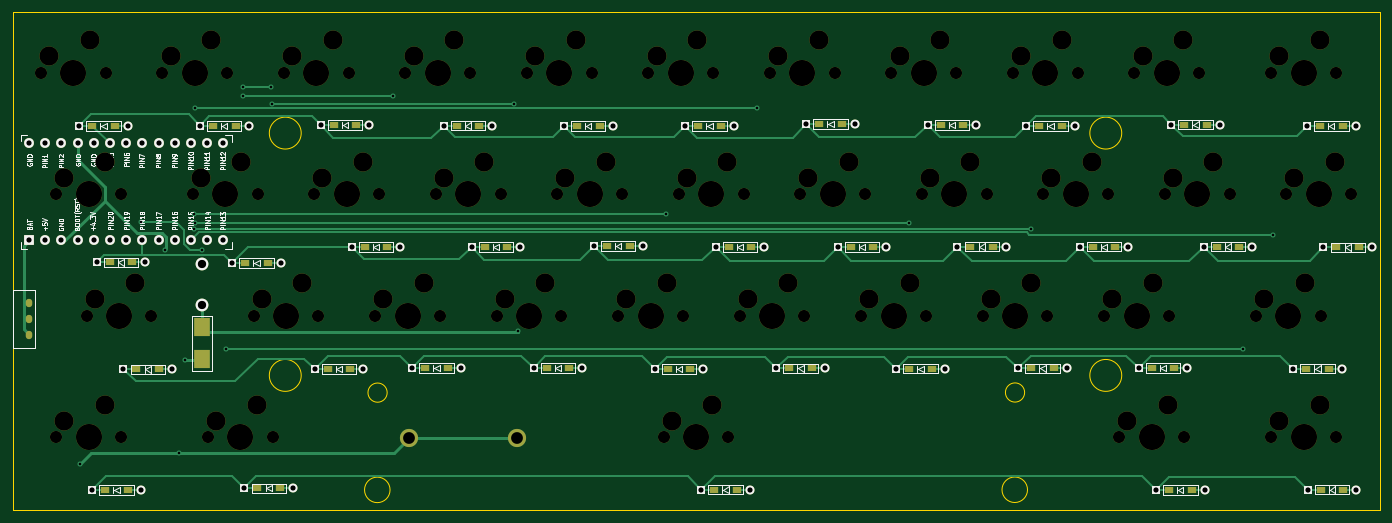
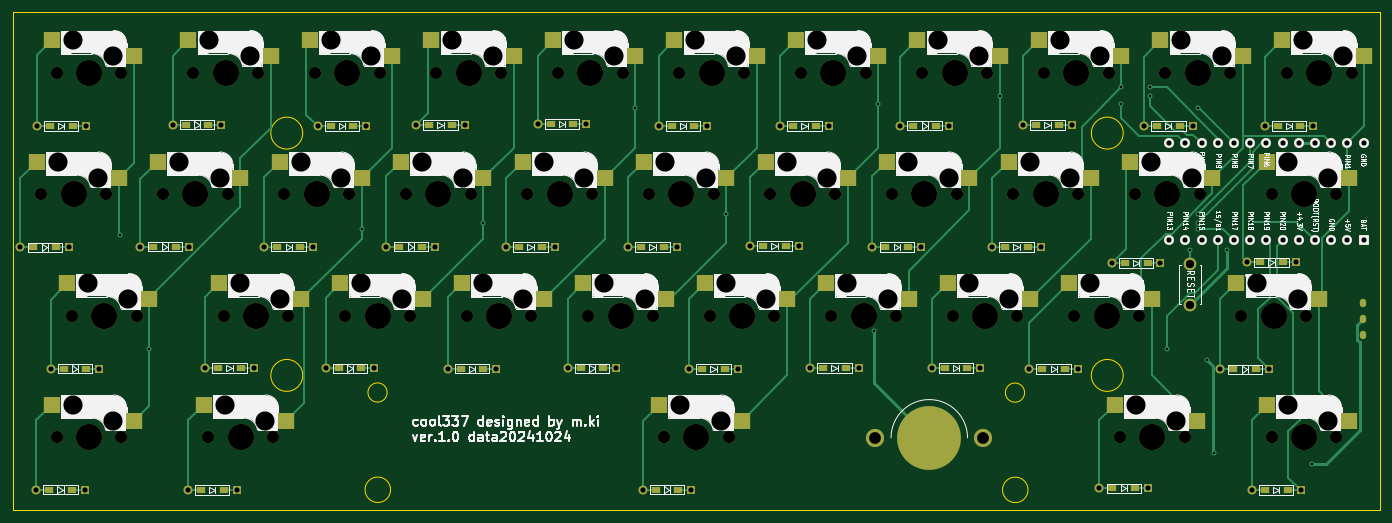
Circuit board: 9 layer files. Board 214.3 x 78.1 mm.
- bottom_copper: cool337-B_Cu.gbr (30444 bytes)
- bottom_mask: cool337-B_Mask.gbr (14217 bytes)
- bottom_silk: cool337-B_Silkscreen.gbr (119047 bytes)
- outline: cool337-Edge_Cuts.gbr (1192 bytes)
- top_copper: cool337-F_Cu.gbr (23040 bytes)
- top_mask: cool337-F_Mask.gbr (12210 bytes)
- top_silk: cool337-F_Silkscreen.gbr (60777 bytes)
- drill: cool337-NPTH.drl (3093 bytes)
- drill: cool337-PTH.drl (2559 bytes)

=== bottom_copper: cool337-B_Cu.gbr (30444 bytes, source omitted) ===
=== bottom_mask: cool337-B_Mask.gbr (14217 bytes, source omitted) ===
=== bottom_silk: cool337-B_Silkscreen.gbr (119047 bytes, source omitted) ===
=== outline: cool337-Edge_Cuts.gbr ===
%TF.GenerationSoftware,KiCad,Pcbnew,7.0.8*%
%TF.CreationDate,2024-10-24T11:53:26+09:00*%
%TF.ProjectId,cool337,636f6f6c-3333-4372-9e6b-696361645f70,rev?*%
%TF.SameCoordinates,Original*%
%TF.FileFunction,Profile,NP*%
%FSLAX46Y46*%
G04 Gerber Fmt 4.6, Leading zero omitted, Abs format (unit mm)*
G04 Created by KiCad (PCBNEW 7.0.8) date 2024-10-24 11:53:26*
%MOMM*%
%LPD*%
G01*
G04 APERTURE LIST*
%TA.AperFunction,Profile*%
%ADD10C,0.100000*%
%TD*%
G04 APERTURE END LIST*
D10*
X-9510000Y9510000D02*
X204840000Y9510000D01*
X204840000Y-68600000D01*
X-9510000Y-68600000D01*
X-9510000Y9510000D01*
X164370000Y-47470000D02*
G75*
G03*
X164370000Y-47470000I-2500000J0D01*
G01*
X49197341Y-50170000D02*
G75*
G03*
X49197341Y-50170000I-1505000J0D01*
G01*
X149597659Y-65400000D02*
G75*
G03*
X149597659Y-65400000I-2000000J0D01*
G01*
X149145000Y-50150000D02*
G75*
G03*
X149145000Y-50150000I-1505000J0D01*
G01*
X35720000Y-9480000D02*
G75*
G03*
X35720000Y-9480000I-2500000J0D01*
G01*
X35720000Y-47470000D02*
G75*
G03*
X35720000Y-47470000I-2500000J0D01*
G01*
X49650000Y-65420000D02*
G75*
G03*
X49650000Y-65420000I-2000000J0D01*
G01*
X164370000Y-9480000D02*
G75*
G03*
X164370000Y-9480000I-2500000J0D01*
G01*
M02*

=== top_copper: cool337-F_Cu.gbr (23040 bytes, source omitted) ===
=== top_mask: cool337-F_Mask.gbr (12210 bytes, source omitted) ===
=== top_silk: cool337-F_Silkscreen.gbr (60777 bytes, source omitted) ===
=== drill: cool337-NPTH.drl ===
M48
; DRILL file {KiCad 7.0.8} date 2024 October 24, Thursday 11:52:28
; FORMAT={-:-/ absolute / metric / decimal}
; #@! TF.CreationDate,2024-10-24T11:52:28+09:00
; #@! TF.GenerationSoftware,Kicad,Pcbnew,7.0.8
; #@! TF.FileFunction,NonPlated,1,2,NPTH
FMAT,2
METRIC
; #@! TA.AperFunction,NonPlated,NPTH,ComponentDrill
T1C1.900
; #@! TA.AperFunction,NonPlated,NPTH,ComponentDrill
T2C3.000
; #@! TA.AperFunction,NonPlated,NPTH,ComponentDrill
T3C4.100
%
G90
G05
T1
X-5.08Y0.0
X-2.699Y-19.05
X-2.699Y-57.15
X2.064Y-38.1
X5.08Y0.0
X7.461Y-19.05
X7.461Y-57.15
X12.224Y-38.1
X13.97Y0.0
X18.732Y-19.05
X21.114Y-57.15
X24.13Y0.0
X28.258Y-38.1
X28.892Y-19.05
X31.274Y-57.15
X33.02Y0.0
X37.782Y-19.05
X38.417Y-38.1
X43.18Y0.0
X47.307Y-38.1
X47.942Y-19.05
X52.07Y0.0
X56.832Y-19.05
X57.467Y-38.1
X62.23Y0.0
X66.358Y-38.1
X66.992Y-19.05
X71.12Y0.0
X75.882Y-19.05
X76.517Y-38.1
X81.28Y0.0
X85.407Y-38.1
X86.042Y-19.05
X90.17Y0.0
X92.551Y-57.15
X94.932Y-19.05
X95.567Y-38.1
X100.33Y0.0
X102.711Y-57.15
X104.457Y-38.1
X105.093Y-19.05
X109.22Y0.0
X113.983Y-19.05
X114.617Y-38.1
X119.38Y0.0
X123.507Y-38.1
X124.142Y-19.05
X128.27Y0.0
X133.032Y-19.05
X133.667Y-38.1
X138.43Y0.0
X142.558Y-38.1
X143.192Y-19.05
X147.32Y0.0
X152.082Y-19.05
X152.718Y-38.1
X157.48Y0.0
X161.607Y-38.1
X162.243Y-19.05
X163.989Y-57.15
X166.37Y0.0
X171.132Y-19.05
X171.767Y-38.1
X174.149Y-57.15
X176.53Y0.0
X181.292Y-19.05
X185.42Y-38.1
X187.801Y0.0
X187.801Y-57.15
X190.183Y-19.05
X195.58Y-38.1
X197.961Y0.0
X197.961Y-57.15
X200.343Y-19.05
T2
X-3.81Y2.54
X-1.429Y-16.51
X-1.429Y-54.61
X2.54Y5.08
X3.334Y-35.56
X4.921Y-13.97
X4.921Y-52.07
X9.684Y-33.02
X15.24Y2.54
X20.002Y-16.51
X21.59Y5.08
X22.384Y-54.61
X26.352Y-13.97
X28.734Y-52.07
X29.527Y-35.56
X34.29Y2.54
X35.877Y-33.02
X39.052Y-16.51
X40.64Y5.08
X45.402Y-13.97
X48.578Y-35.56
X53.34Y2.54
X54.927Y-33.02
X58.102Y-16.51
X59.69Y5.08
X64.453Y-13.97
X67.627Y-35.56
X72.39Y2.54
X73.977Y-33.02
X77.153Y-16.51
X78.74Y5.08
X83.502Y-13.97
X86.677Y-35.56
X91.44Y2.54
X93.027Y-33.02
X93.821Y-54.61
X96.203Y-16.51
X97.79Y5.08
X100.171Y-52.07
X102.552Y-13.97
X105.727Y-35.56
X110.49Y2.54
X112.078Y-33.02
X115.252Y-16.51
X116.84Y5.08
X121.602Y-13.97
X124.777Y-35.56
X129.54Y2.54
X131.127Y-33.02
X134.302Y-16.51
X135.89Y5.08
X140.653Y-13.97
X143.827Y-35.56
X148.59Y2.54
X150.177Y-33.02
X153.352Y-16.51
X154.94Y5.08
X159.702Y-13.97
X162.877Y-35.56
X165.259Y-54.61
X167.64Y2.54
X169.227Y-33.02
X171.609Y-52.07
X172.403Y-16.51
X173.99Y5.08
X178.752Y-13.97
X186.69Y-35.56
X189.071Y2.54
X189.071Y-54.61
X191.452Y-16.51
X193.04Y-33.02
X195.421Y5.08
X195.421Y-52.07
X197.802Y-13.97
T3
X0.0Y0.0
X2.381Y-19.05
X2.381Y-57.15
X7.144Y-38.1
X19.05Y0.0
X23.812Y-19.05
X26.194Y-57.15
X33.337Y-38.1
X38.1Y0.0
X42.862Y-19.05
X52.387Y-38.1
X57.15Y0.0
X61.912Y-19.05
X71.438Y-38.1
X76.2Y0.0
X80.962Y-19.05
X90.487Y-38.1
X95.25Y0.0
X97.631Y-57.15
X100.012Y-19.05
X109.537Y-38.1
X114.3Y0.0
X119.062Y-19.05
X128.588Y-38.1
X133.35Y0.0
X138.112Y-19.05
X147.637Y-38.1
X152.4Y0.0
X157.162Y-19.05
X166.688Y-38.1
X169.069Y-57.15
X171.45Y0.0
X176.213Y-19.05
X190.5Y-38.1
X192.881Y0.0
X192.881Y-57.15
X195.262Y-19.05
T0
M30

=== drill: cool337-PTH.drl ===
M48
; DRILL file {KiCad 7.0.8} date 2024 October 24, Thursday 11:52:28
; FORMAT={-:-/ absolute / metric / decimal}
; #@! TF.CreationDate,2024-10-24T11:52:28+09:00
; #@! TF.GenerationSoftware,Kicad,Pcbnew,7.0.8
; #@! TF.FileFunction,Plated,1,2,PTH
FMAT,2
METRIC
; #@! TA.AperFunction,Plated,PTH,ViaDrill
T1C0.400
; #@! TA.AperFunction,Plated,PTH,ComponentDrill
T2C0.500
; #@! TA.AperFunction,Plated,PTH,ComponentDrill
T3C0.813
; #@! TA.AperFunction,Plated,PTH,ComponentDrill
T4C1.300
; #@! TA.AperFunction,Plated,PTH,ComponentDrill
T5C1.850
%
G90
G05
T1
X1.09Y-61.43
X10.63Y-23.41
X14.39Y-27.75
X16.54Y-59.68
X17.53Y-45.11
X18.967Y-22.183
X18.98Y-24.59
X19.0Y-23.52
X19.05Y-5.58
X20.21Y-27.8
X23.85Y-43.39
X26.55Y-2.3
X26.55Y-3.7
X31.015Y-2.312
X31.08Y-4.87
X50.065Y-3.64
X69.115Y-4.86
X69.74Y-40.57
X92.927Y-22.17
X107.215Y-5.61
X131.028Y-23.51
X150.077Y-24.56
X183.415Y-43.38
X188.08Y-25.39
T3
X-6.96Y-11.089
X-6.96Y-26.309
X-4.42Y-11.089
X-4.42Y-26.309
X-1.88Y-11.089
X-1.88Y-26.309
X0.66Y-11.089
X0.66Y-26.309
X0.92Y-8.33
X2.925Y-65.43
X3.2Y-11.089
X3.2Y-26.309
X3.66Y-29.75
X5.74Y-11.089
X5.74Y-26.309
X7.85Y-46.52
X8.28Y-11.089
X8.28Y-26.309
X8.54Y-8.33
X10.545Y-65.43
X10.82Y-11.089
X10.82Y-26.309
X11.28Y-29.75
X13.36Y-11.089
X13.36Y-26.309
X15.47Y-46.52
X15.9Y-11.089
X15.9Y-26.309
X18.44Y-11.089
X18.44Y-26.309
X19.845Y-8.33
X20.98Y-11.089
X20.98Y-26.309
X23.52Y-11.089
X23.52Y-26.309
X24.88Y-29.88
X26.825Y-65.17
X27.465Y-8.33
X32.5Y-29.88
X34.445Y-65.17
X37.81Y-46.46
X38.8Y-8.24
X43.635Y-27.34
X45.43Y-46.46
X46.42Y-8.24
X51.255Y-27.34
X53.15Y-46.28
X58.04Y-8.31
X60.77Y-46.28
X62.425Y-27.33
X65.66Y-8.31
X70.045Y-27.33
X72.155Y-46.34
X76.91Y-8.36
X79.775Y-46.34
X81.615Y-27.19
X84.53Y-8.36
X89.235Y-27.19
X91.155Y-46.47
X95.91Y-8.33
X98.46Y-65.36
X98.775Y-46.47
X100.705Y-27.32
X103.53Y-8.33
X106.08Y-65.36
X108.325Y-27.32
X110.185Y-46.36
X114.92Y-8.08
X117.805Y-46.36
X119.835Y-27.35
X122.54Y-8.08
X127.455Y-27.35
X129.0Y-46.42
X133.93Y-8.2
X136.62Y-46.42
X138.615Y-27.26
X141.55Y-8.2
X146.235Y-27.26
X148.12Y-46.37
X149.42Y-8.35
X155.74Y-46.37
X157.04Y-8.35
X157.755Y-27.29
X165.375Y-27.29
X167.01Y-46.32
X169.74Y-65.42
X172.11Y-8.14
X174.63Y-46.32
X177.195Y-27.28
X177.36Y-65.42
X179.73Y-8.14
X184.815Y-27.28
X191.275Y-46.39
X193.42Y-8.34
X193.555Y-65.37
X196.005Y-27.41
X198.895Y-46.39
X201.04Y-8.34
X201.175Y-65.37
X203.625Y-27.41
T4
X20.22Y-29.95
X20.22Y-36.45
T5
X52.68Y-57.26
X69.58Y-57.26
T2
G00X-6.91Y-36.25
M15
G01X-6.91Y-35.95
M16
G05
G00X-6.91Y-38.75
M15
G01X-6.91Y-38.45
M16
G05
G00X-6.91Y-41.25
M15
G01X-6.91Y-40.95
M16
G05
T0
M30

